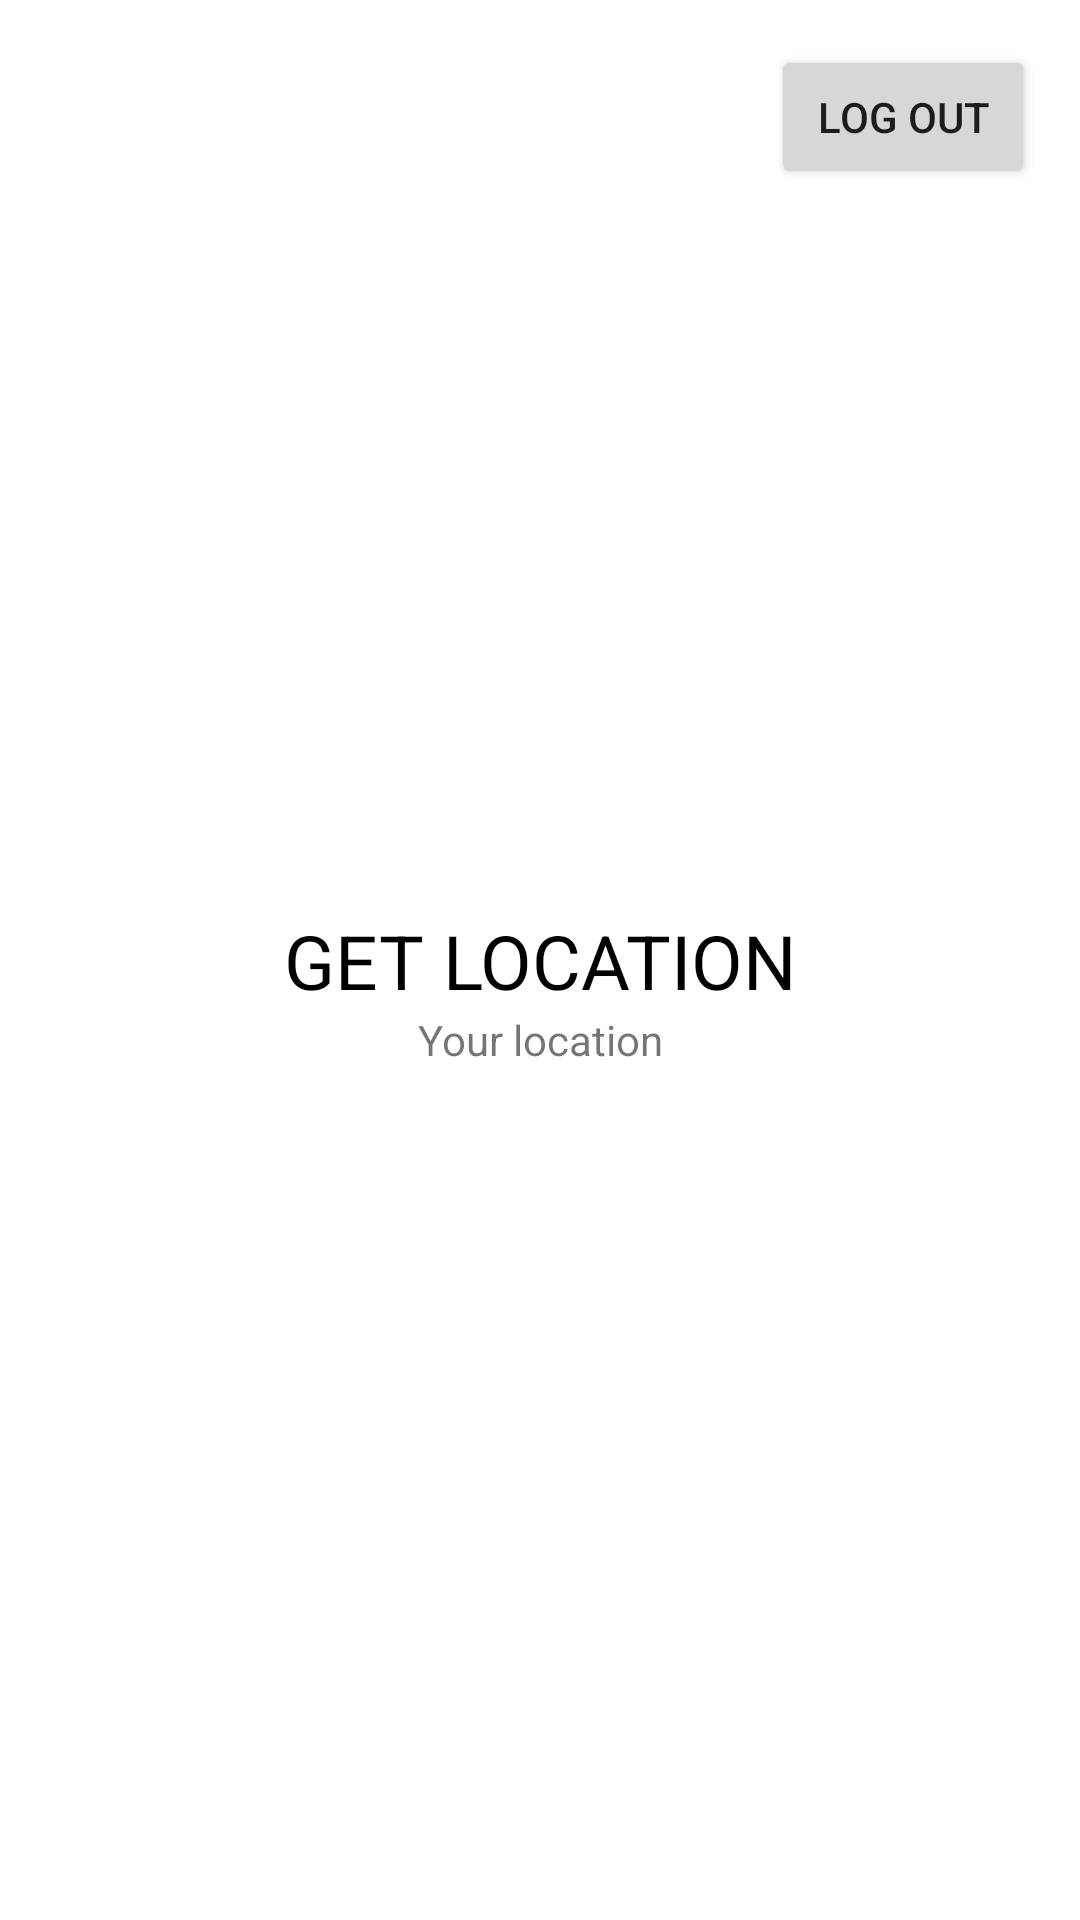

Android layout source for this screen:
<!-- AndroidManifest.xml: application theme Theme.ShowLocation -->
<!-- res/layout/activity_home.xml -->
<?xml version="1.0" encoding="utf-8"?>
<androidx.constraintlayout.widget.ConstraintLayout  xmlns:android="http://schemas.android.com/apk/res/android"
    xmlns:app="http://schemas.android.com/apk/res-auto"
    xmlns:tools="http://schemas.android.com/tools"
    android:layout_width="match_parent"
    android:layout_height="match_parent"
    tools:context=".HomeActivity">

    <Button
        android:id="@+id/btnLogOut"
        android:layout_width="wrap_content"
        android:layout_height="wrap_content"
        app:layout_constraintTop_toTopOf="parent"
        app:layout_constraintEnd_toEndOf="parent"
        android:layout_margin="15dp"
        android:text="Log Out"/>
    <TextView
        android:layout_width="wrap_content"
        android:layout_height="wrap_content"
        android:id="@+id/btn"
        app:layout_constraintTop_toTopOf="parent"
        app:layout_constraintBottom_toBottomOf="parent"
        app:layout_constraintStart_toStartOf="parent"
        app:layout_constraintEnd_toEndOf="parent"
        android:textColor="@color/black"
        android:textSize="25dp"
        android:text="GET LOCATION" />

    <TextView
        android:layout_width="wrap_content"
        android:layout_height="wrap_content"
        app:layout_constraintTop_toBottomOf="@id/btn"
        app:layout_constraintEnd_toEndOf="parent"
        app:layout_constraintStart_toStartOf="parent"
        android:text="Your location"
        android:id="@+id/tvLocation"/>

</androidx.constraintlayout.widget.ConstraintLayout>
<!-- resources referenced by this layout -->
<resources>
  <style name="Theme.ShowLocation" parent="Theme.MaterialComponents.DayNight.NoActionBar">
          
          <item name="colorPrimary">@color/purple_500</item>
          <item name="colorPrimaryVariant">@color/white</item>
          <item name="colorOnPrimary">@color/white</item>
          
          <item name="colorSecondary">@color/teal_200</item>
          <item name="colorSecondaryVariant">@color/teal_700</item>
          <item name="colorOnSecondary">@color/black</item>
          
          <item name="android:statusBarColor" tools:targetApi="l">?attr/colorPrimaryVariant</item>
          
      </style>
  <!-- not gathered from this repository: default colours our renderer supplied (Android Studio template values) -->
  <color name="purple_500">#FF6200EE</color>
  <color name="teal_200">#FF03DAC5</color>
  <color name="teal_700">#FF018786</color>
  <color name="black">#FF000000</color>
  <color name="white">#FFFFFFFF</color>
</resources>
